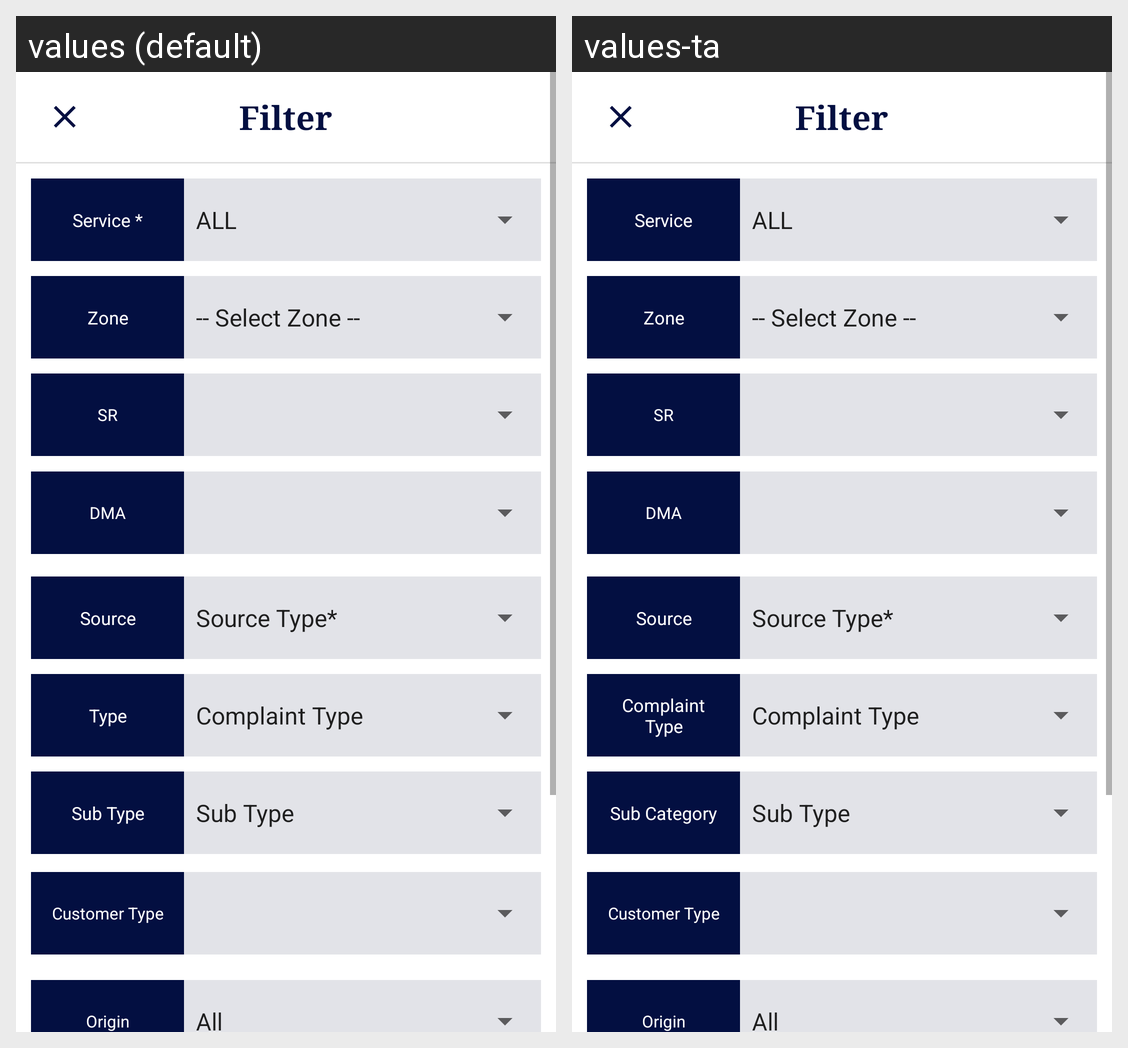

The Android screen above is rendered under two locales of the same app. Produce the string resources it draws, with the default and per-locale values.
Android screen res/layout/bottom_sheet_work_allocation_completion_filter.xml rendered under 2 locales, left to right: values (default), values-ta. Device: Nexus 5 (rendered at 1080×1920; each locale shown at half size, 540×960, under a caption strip naming it); theme AppTheme.
Strings drawn on this screen, with the default value and each locale's value (text and hints the layout hard-codes, and strings that could not be matched under every locale, appear in the picture but are not listed):

filter
  values: Filter
  values-ta: Filter

service_type
  values: Service *
  values-ta: Service

zone
  values: Zone
  values-ta: Zone

sr
  values: SR
  values-ta: SR

dma
  values: DMA
  values-ta: DMA

source_type
  values: Source
  values-ta: Source

complaint_type
  values: Type
  values-ta: Complaint Type

complaint_sub_type
  values: Sub Type
  values-ta: Sub Category

customer_type
  values: Customer Type
  values-ta: Customer Type  [not translated; the default value is used]

complaint_origin
  values: Origin
  values-ta: Origin
